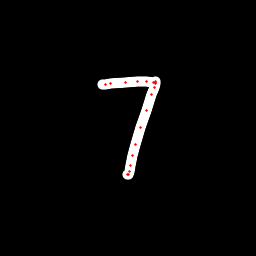

Data behind this chart, as committed beside it:
x, y, hover, eod
102.4, 84.02, 0.0, 0.0
105.8, 84.04, 0.0, 0.0
110.4, 83.89, 0.0, 0.0
125.7, 82.47, 0.0, 0.0
137.2, 81.62, 0.0, 0.0
146.9, 81.99, 0.0, 0.0
153, 82.12, 0.0, 0.0
155.4, 81.92, 0.0, 0.0
155.5, 82.28, 0.0, 0.0
155.2, 83.27, 0.0, 0.0
154.1, 87.06, 0.0, 0.0
151.2, 94.8, 0.0, 0.0
146, 110.1, 0.0, 0.0
140.8, 127.2, 0.0, 0.0
135.9, 144, 0.0, 0.0
132.8, 155.4, 0.0, 0.0
130.8, 166, 0.0, 0.0
129.3, 171.9, 0.0, 0.0
128.1, 174.3, 0.0, 0.0
127.4, 174.5, 0.0, 1.0
